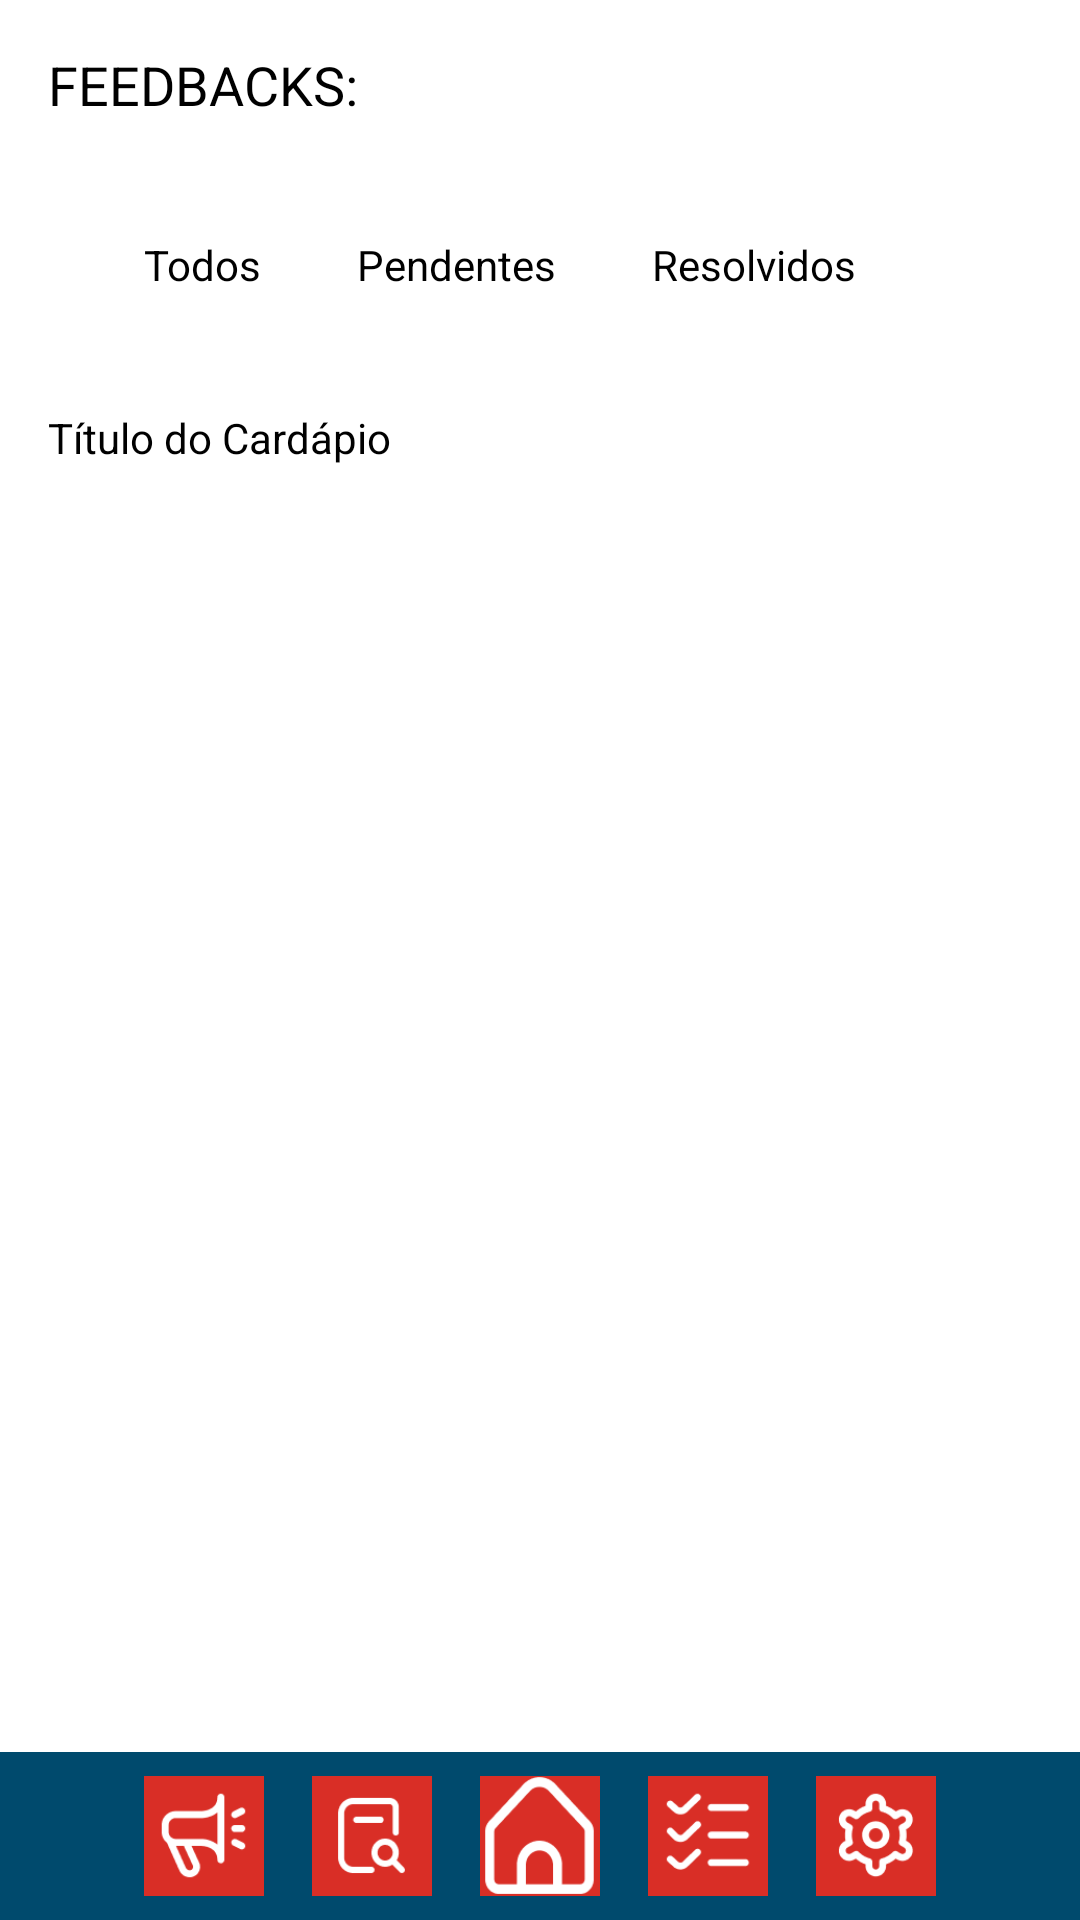

Write the Android layout XML for this screen, with the resource values it uses.
<!-- AndroidManifest.xml: application theme AppTheme -->
<!-- res/layout/activity_lista_feedback.xml -->
<LinearLayout xmlns:android="http://schemas.android.com/apk/res/android"
    android:orientation="vertical"
    android:layout_width="match_parent"
    android:layout_height="match_parent"
    android:background="#FFFFFF">

    <TextView
        android:layout_width="wrap_content"
        android:layout_height="wrap_content"
        android:text="FEEDBACKS:"
        android:textSize="18sp"
        android:textColor="#000000"
        android:layout_margin="16dp" />

    <RadioGroup
        android:id="@+id/statusRadioGroup"
        android:layout_width="wrap_content"
        android:layout_height="wrap_content"
        android:orientation="horizontal"
        android:layout_margin="16dp">

        <RadioButton
            android:id="@+id/todosFeedbacksRadioButton"
            android:layout_width="wrap_content"
            android:layout_height="wrap_content"
            android:text="Todos"
            android:textColor="#000000" />

        <RadioButton
            android:id="@+id/pendentesFeedbacksRadioButton"
            android:layout_width="wrap_content"
            android:layout_height="wrap_content"
            android:text="Pendentes"
            android:textColor="#000000" />

        <RadioButton
            android:id="@+id/resolvidosFeedbacksRadioButton"
            android:layout_width="wrap_content"
            android:layout_height="wrap_content"
            android:text="Resolvidos"
            android:textColor="#000000" />
    </RadioGroup>

    <TextView
        android:id="@+id/txtTituloCardapio"
        android:layout_width="wrap_content"
        android:layout_height="wrap_content"
        android:layout_marginTop="16dp"
        android:layout_marginLeft="16dp"
        android:text="Título do Cardápio"
        android:textColor="#000000" />

    <ListView
        android:id="@+id/feedbacksListView"
        android:layout_width="match_parent"
        android:layout_height="0dp"
        android:layout_weight="1"
        android:dividerHeight="1dp" />

    <include
        layout="@layout/barra_navegacao_inferior"
        android:layout_width="match_parent"
        android:layout_height="wrap_content" />
</LinearLayout>
<!-- res/layout/barra_navegacao_inferior.xml (included above) -->
<RelativeLayout xmlns:android="http://schemas.android.com/apk/res/android"
    xmlns:app="http://schemas.android.com/apk/res-auto"
    android:layout_width="match_parent"
    android:layout_height="wrap_content"
    android:background="#004A6D"
    android:layout_alignParentBottom="true">

    <LinearLayout
        android:layout_width="match_parent"
        android:layout_height="wrap_content"
        android:orientation="horizontal"
        android:gravity="center">

        <ImageButton
            android:id="@+id/btnTodosFeedbacks"
            android:layout_width="40dp"
            android:layout_height="40dp"
            android:src="@drawable/ic_feedback"
            android:background="#D92E26"
            android:contentDescription="todos_feedbacks"
            app:tint="#FFFFFF"
            android:scaleType="fitCenter"
            android:layout_margin="8dp" />

        <ImageButton
            android:id="@+id/btnFeedbacksPendentes"
            android:layout_width="40dp"
            android:layout_height="40dp"
            android:src="@drawable/ic_feedback_pendente"
            android:background="#D92E26"
            android:contentDescription="feedbacks_pendentes"
            app:tint="#FFFFFF"
            android:scaleType="fitCenter"
            android:layout_margin="8dp" />

        <ImageButton
            android:id="@+id/btnHome"
            android:layout_width="40dp"
            android:layout_height="40dp"
            android:src="@drawable/ic_home"
            android:background="#D92E26"
            android:contentDescription="home"
            app:tint="#FFFFFF"
            android:scaleType="fitCenter"
            android:layout_margin="8dp" />

        <ImageButton
            android:id="@+id/btnListaAfazeres"
            android:layout_width="40dp"
            android:layout_height="40dp"
            android:src="@drawable/ic_lista_afazeres"
            android:background="#D92E26"
            android:contentDescription="lista_afazeres"
            app:tint="#FFFFFF"
            android:scaleType="fitCenter"
            android:layout_margin="8dp" />

        <ImageButton
            android:id="@+id/btnConfiguracaoCardapio"
            android:layout_width="40dp"
            android:layout_height="40dp"
            android:src="@drawable/ic_configuracao_cardapio"
            android:background="#D92E26"
            android:contentDescription="configuracao_cardapio"
            app:tint="#FFFFFF"
            android:scaleType="fitCenter"
            android:layout_margin="8dp" />
    </LinearLayout>
</RelativeLayout>
<!-- resources referenced by this layout -->
<resources>
  <!-- drawable ic_configuracao_cardapio: png bitmap (drawable, 2087 bytes) -->
  <!-- drawable ic_feedback: png bitmap (drawable, 1802 bytes) -->
  <!-- drawable ic_feedback_pendente: png bitmap (drawable, 1461 bytes) -->
  <!-- drawable ic_home: png bitmap (drawable, 1884 bytes) -->
  <!-- drawable ic_lista_afazeres: png bitmap (drawable, 1558 bytes) -->
  <style name="AppTheme" parent="Theme.AppCompat.Light.NoActionBar">
          
          <item name="colorPrimary">@color/colorPrimary</item>
          <item name="colorPrimaryDark">@color/colorPrimaryDark</item>
          <item name="colorAccent">@color/colorAccent</item>
          <item name="android:textColorPrimary">@color/colorBlack</item>
          <item name="android:textColorSecondary">@color/colorWhite</item>
      </style>
  <color name="colorPrimary">#004A6D</color>
  <color name="colorPrimaryDark">#00354A</color>
  <color name="colorAccent">#00AEEF</color>
  <color name="colorBlack">#000000</color>
  <color name="colorWhite">#FFFFFF</color>
</resources>
